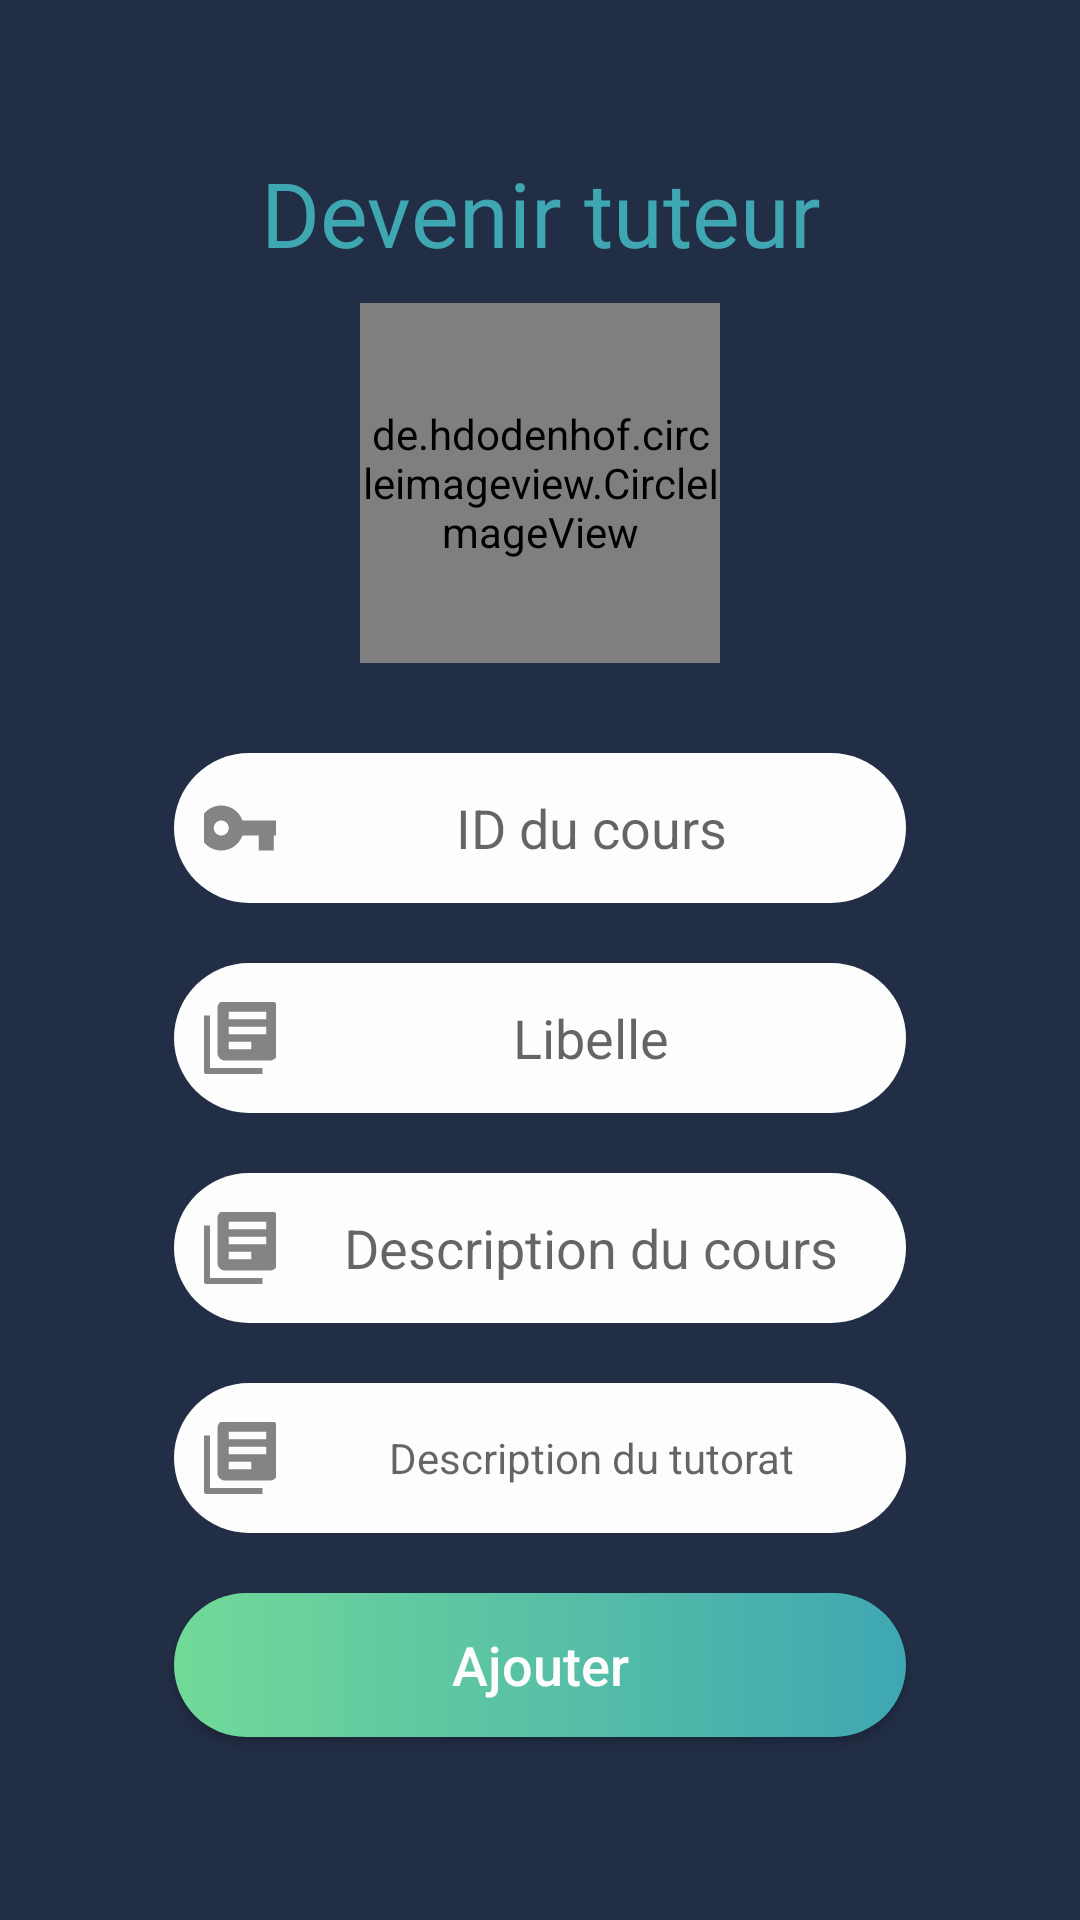

Produce the Android XML layout that renders to this screen, including the resource entries it uses.
<!-- AndroidManifest.xml: application theme AppTheme -->
<!-- res/layout/activity_become_tutor.xml -->
<?xml version="1.0" encoding="utf-8"?>
<RelativeLayout xmlns:android="http://schemas.android.com/apk/res/android"
    xmlns:tools="http://schemas.android.com/tools"
    android:layout_width="match_parent"
    android:layout_height="match_parent"
    android:paddingLeft="@dimen/paddingSides_portrait"
    android:paddingRight="@dimen/paddingSides_portrait"
    android:background="@color/colorPrimary"
    tools:context=".NewCourseActivity">

    <LinearLayout
        android:layout_width="match_parent"
        android:layout_height="match_parent"
        android:layout_centerVertical="true"
        android:layout_centerHorizontal="true"
        android:gravity="center"
        android:orientation="vertical">

        <TextView
            android:layout_width="match_parent"
            android:layout_height="wrap_content"
            android:layout_gravity="center_horizontal"
            android:text="@string/become_tutor"
            style="@style/textView_style"
            android:textSize="30dp"
            android:layout_marginBottom="10dp"/>

        <de.hdodenhof.circleimageview.CircleImageView
            android:layout_width="120dp"
            android:layout_height="120dp"
            android:layout_gravity="center"
            android:src="@drawable/owl_tutor"
            android:layout_marginBottom="20dp"/>

        <EditText
            style="@style/editText_style"
            android:hint="@string/course_id"
            android:paddingLeft="10dp"
            android:id="@+id/input_course"
            android:drawableLeft="@drawable/ic_action_key"
            android:inputType="text" />

        <EditText
            style="@style/editText_style"
            android:hint="@string/course_libelle"
            android:paddingLeft="10dp"
            android:id="@+id/input_libelle"
            android:drawableLeft="@drawable/ic_action_course"
            android:inputType="text" />

        <EditText
            style="@style/editText_style"
            android:hint="@string/description_course"
            android:id="@+id/input_description_course"
            android:drawableLeft="@drawable/ic_action_course"
            android:inputType="textMultiLine"
            android:layout_height="wrap_content"
            android:paddingLeft="10dp" />

        <EditText
            style="@style/editText_style"
            android:hint="@string/description_tutoring"
            android:id="@+id/input_description_tutoring"
            android:paddingLeft="10dp"
            android:inputType="textMultiLine"
            android:layout_height="wrap_content"
            android:textSize="14dp"
            android:drawableLeft="@drawable/ic_action_course" />

        <Button
            android:id="@+id/btn_addCourse"
            style="@style/button_style"
            android:text="@string/Add" />
    </LinearLayout>
</RelativeLayout>
<!-- resources referenced by this layout -->
<resources>
  <color name="colorPrimary">#222E45</color>
  <dimen name="paddingSides_portrait">48dp</dimen>
  <!-- drawable ic_action_key (drawable-anydpi) -->
  <vector xmlns:android="http://schemas.android.com/apk/res/android"
      android:width="24dp"
      android:height="24dp"
      android:viewportWidth="19.2"
      android:viewportHeight="19.2"
      android:tint="#333333"
      android:alpha="0.6">
    <group android:translateX="-2.4"
        android:translateY="-2.4">
        <path
            android:fillColor="#FF000000"
            android:pathData="M12.65,10C11.83,7.67 9.61,6 7,6c-3.31,0 -6,2.69 -6,6s2.69,6 6,6c2.61,0 4.83,-1.67 5.65,-4H17v4h4v-4h2v-4H12.65zM7,14c-1.1,0 -2,-0.9 -2,-2s0.9,-2 2,-2 2,0.9 2,2 -0.9,2 -2,2z"/>
    </group>
  </vector>
  <string name="Add">Ajouter</string>
  <string name="become_tutor">Devenir tuteur</string>
  <string name="course_id">ID du cours</string>
  <string name="course_libelle">Libelle</string>
  <string name="description_course">Description du cours</string>
  <string name="description_tutoring">Description du tutorat</string>
  <style name="button_style">
          <item name="android:background">@drawable/button_background</item>
          <item name="android:layout_margin">10dp</item>
          <item name="android:layout_width">match_parent</item>
          <item name="android:layout_height">wrap_content</item>
          <item name="android:textColor">#FDFDFE</item>
          <item name="android:textAllCaps">false</item>
          <item name="android:textSize">18sp</item>
      </style>
  <style name="editText_style">
          <item name="android:gravity">center</item>
          <item name="android:background">@drawable/edit_background</item>
          <item name="android:layout_width">match_parent</item>
          <item name="android:layout_height">wrap_content</item>
          <item name="android:layout_margin">10dp</item>
          <item name="android:ems">10</item>
      </style>
  <style name="textView_style">
          <item name="android:gravity">center</item>
          <item name="android:textColor">@color/colorPrimaryDark</item>
          <item name="android:layout_width">match_parent</item>
          <item name="android:layout_height">wrap_content</item>
       </style>
  <style name="AppTheme" parent="Theme.AppCompat.Light.NoActionBar">
          
          <item name="colorPrimary">@color/colorPrimary</item>
          <item name="colorPrimaryDark">@color/colorPrimaryDark</item>
          <item name="colorAccent">@color/colorAccent</item>
          <item name="android:windowAnimationStyle">@style/ActivityAnimations</item>
      </style>
  <!-- drawable button_background (drawable) -->
  <?xml version="1.0" encoding="utf-8" ?>
  <selector xmlns:android="http://schemas.android.com/apk/res/android">
      <item >
          <shape android:shape="rectangle">
              <corners android:radius="50dp"/>
              <solid android:color="#FDFDFE"/>
              <size android:height="25dp"/>
              <gradient android:startColor="#71DA98" android:endColor="@color/colorPrimaryDark"/>
          </shape>
      </item>
  </selector>
  <!-- drawable edit_background (drawable) -->
  <?xml version="1.0" encoding="utf-8" ?>
  <selector xmlns:android="http://schemas.android.com/apk/res/android">
      <item >
          <shape android:shape="rectangle">
              <corners android:radius="50dp"/>
                  <solid android:color="#FDFDFE"/>
              <size android:height="50dp"/>
          </shape>
      </item>
  </selector>
  <color name="colorPrimaryDark">#3FA7B2</color>
  <color name="colorAccent">#D81B60</color>
  <style name="ActivityAnimations" parent="@android:style/Animation.Activity">
          <item name="android:activityOpenEnterAnimation">@anim/fade_in</item>
          <item name="android:activityOpenExitAnimation">@anim/fade_out</item>
          <item name="android:activityCloseEnterAnimation">@anim/fade_in</item>
          <item name="android:activityCloseExitAnimation">@anim/fade_out</item>
      </style>
</resources>
